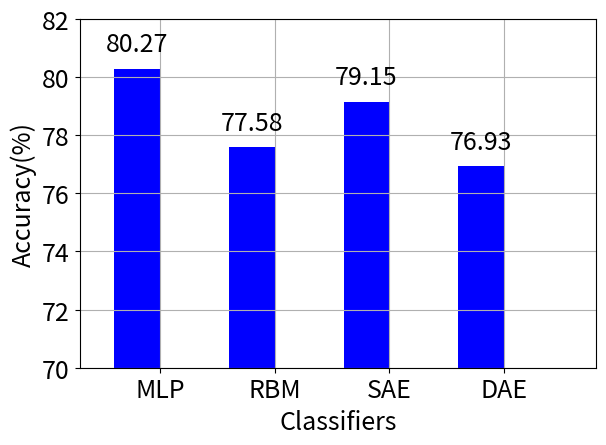

Reproduce this figure in Python. (Note: this script raises an exception after producing the figure.)
from __future__ import print_function, division
import numpy as np
import matplotlib.pyplot as plt
import matplotlib

matplotlib.rc('font', size=18)
machines = ['MLP', 'RBM', 'SAE', 'DAE']
accuracy = [80.2741, 77.5816, 79.1519, 76.9251]
width = 0.4
ind = np.arange(len(machines))

fig, ax = plt.subplots()
rects = ax.bar(ind, accuracy, width, color='b')
ax.set_ylabel('Accuracy(%)')
ax.set_xlabel('Classifiers')
ax.set_xticks(ind + width / 2)
ax.set_xticklabels(machines)
ax.set_xlim([-0.5, len(machines)])
ax.set_ylim([70, 82])
plt.grid()


def autolabel(rects):
    """
    Attach a text label above each bar displaying its height
    """
    for rect in rects:
        height = rect.get_height()
        ax.text(rect.get_x() + rect.get_width()/2., 1.005*height,
                '%.2f' % height, ha='center', va='bottom')

autolabel(rects)
plt.tight_layout()
plt.savefig('comp_accuracy.pdf', fmt='pdf')
plt.show()
